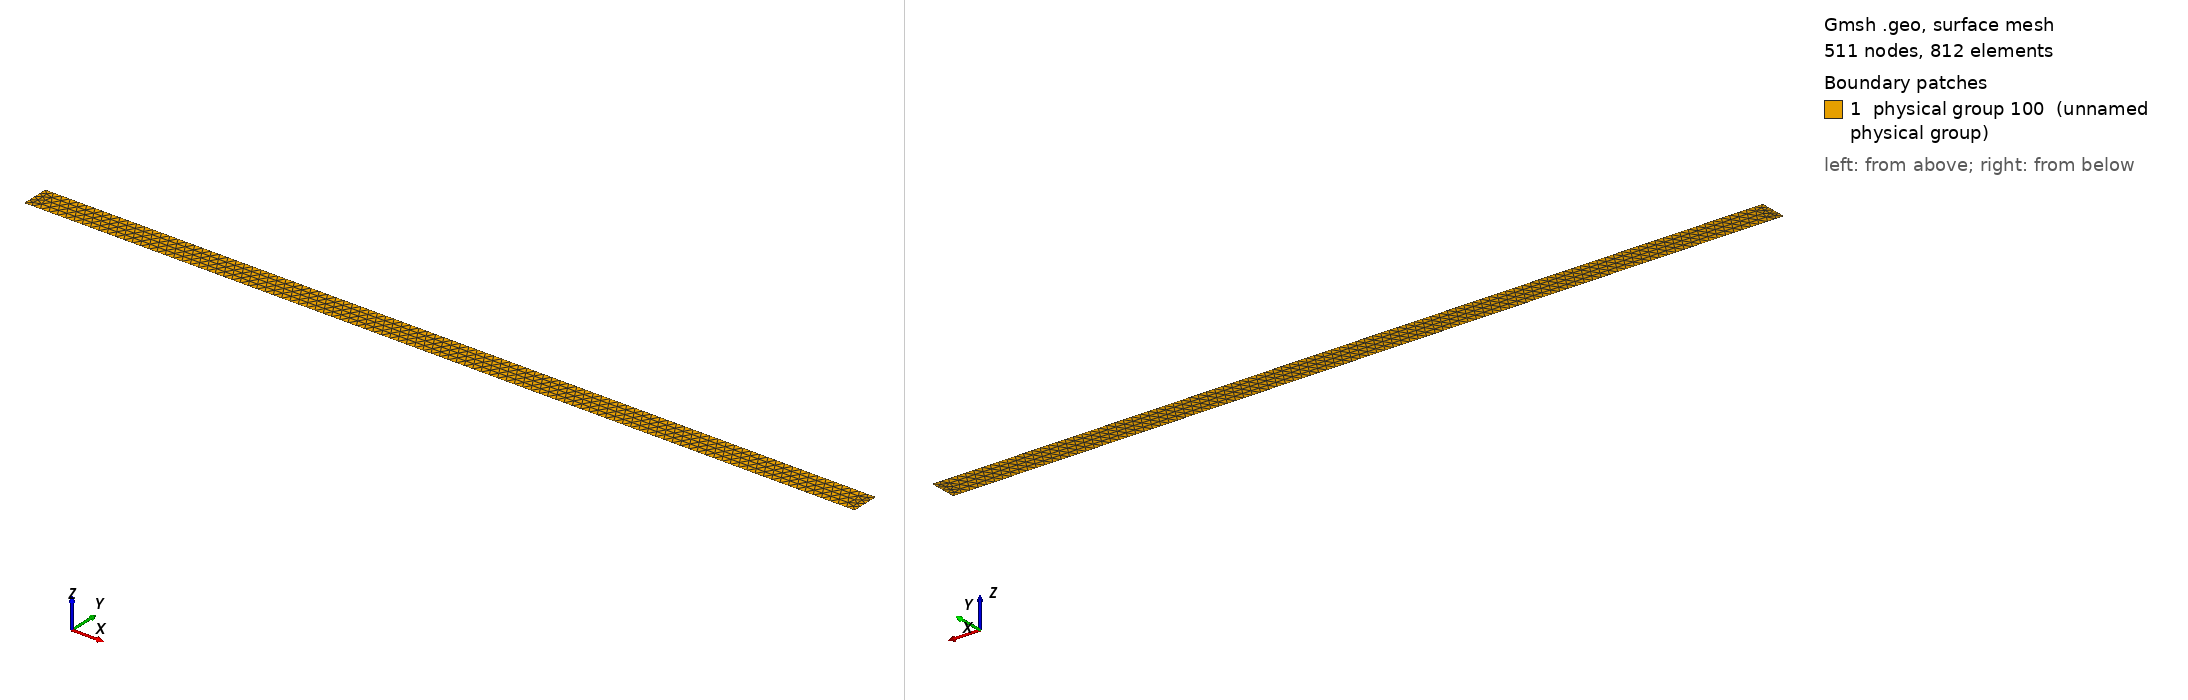

Gmsh geometry script, surface-meshed: 511 nodes, 812 surface elements. Boundary patches (legend numbers): 1 physical group 100 (unnamed physical group). Left view from above one corner, right view from below the opposite corner. Legend entries are the model's physical surfaces. The drawing asked Gmsh for element sizes between 1% and 20% of the model's largest extent; the script's own settings can give other sizes.

=== square.geo (drawn) ===
L = 6;// channel length
H = 0.2; // height
h=0.04;

Point(1) = {-L/2,-H/2,0,h};
Point(2) = {L/2,-H/2,0,h};
Point(3) = {L/2,H/2,0,h};
Point(4) = {-L/2,H/2,0,h};

Line(1) = {1,2};
Line(2) = {2,3};
Line(3) = {3,4};
Line(4) = {4,1};

Line Loop(1) = {1,2,3,4};
Plane Surface(1) = {1};


Physical Surface(100) = {1};

Physical Line(101) = {4}; // left
Physical Line(102) = {2}; // right
Physical Line(103) = {1}; // bottom
Physical Line(104) = {3}; // top

//Periodic lines
Periodic Line {1} = {-3};
